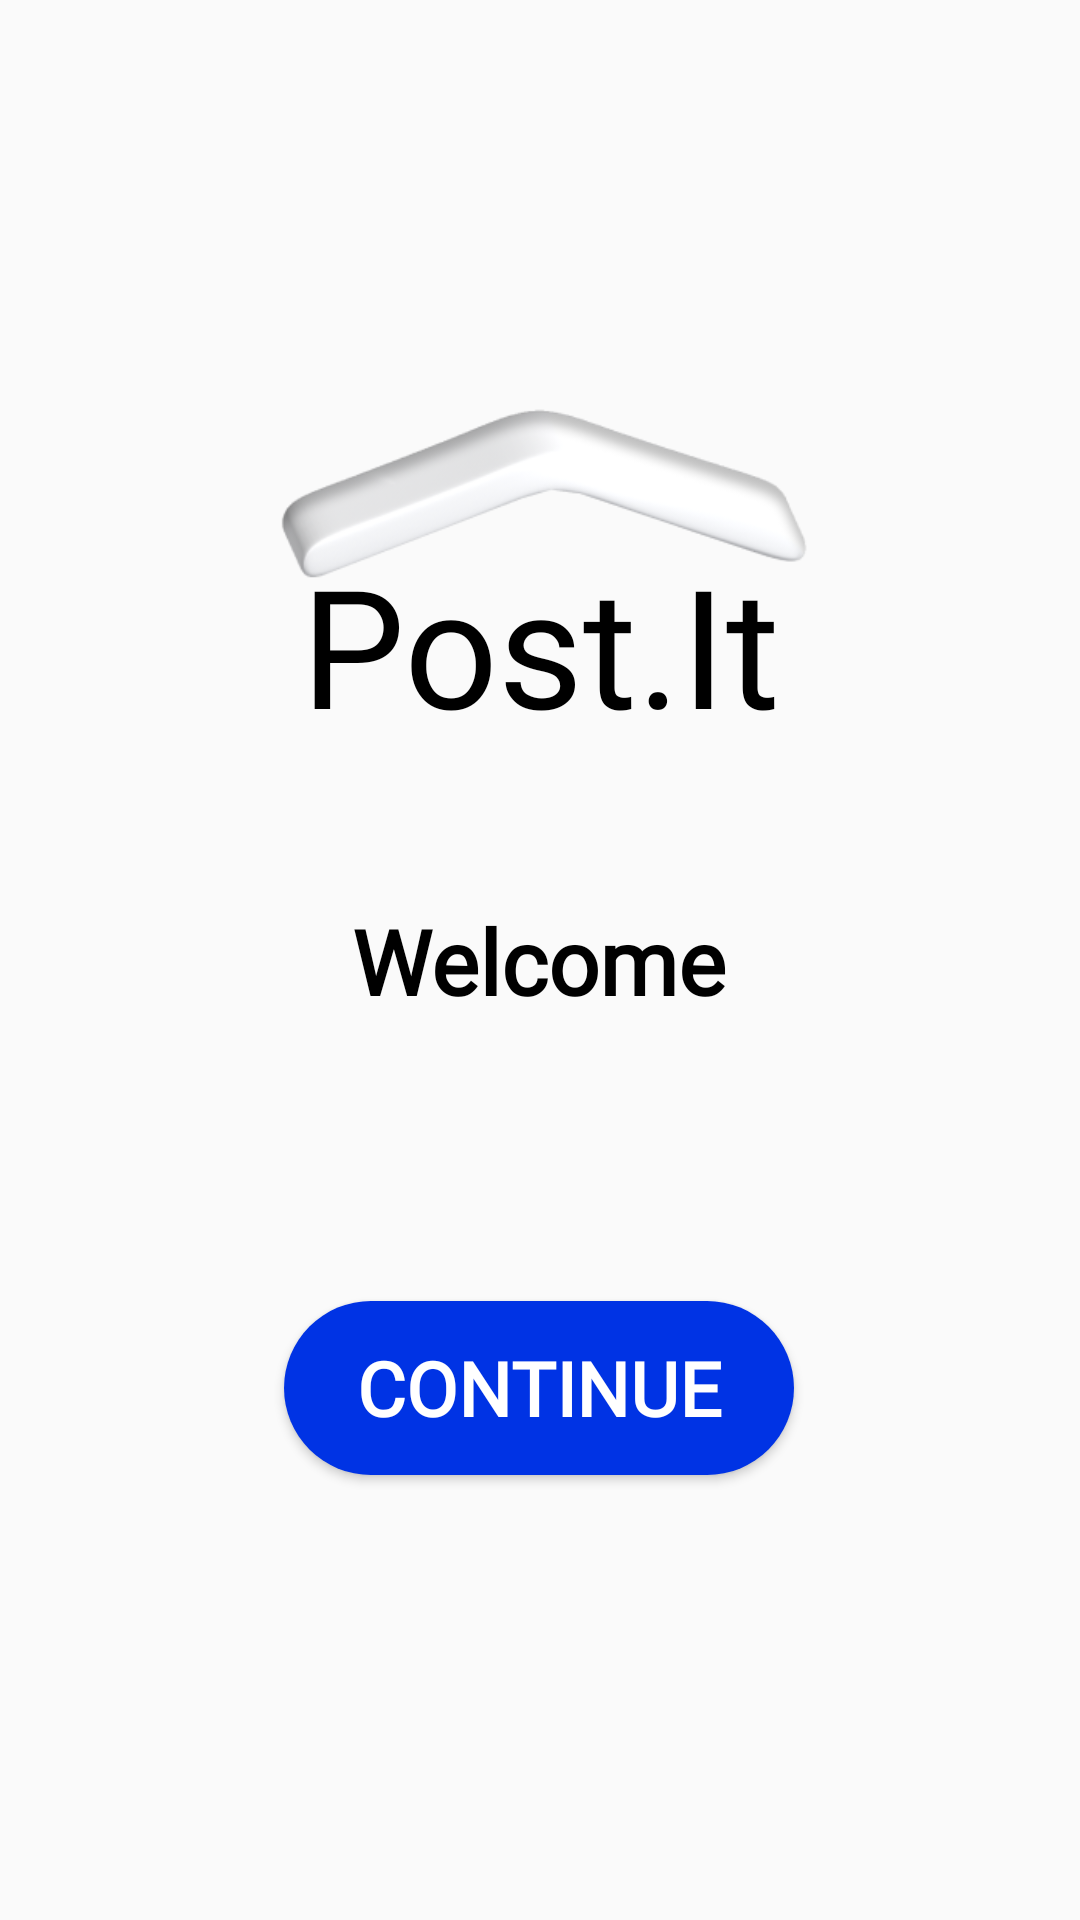

Here is an Android app screen rendered from its layout file. Give the layout XML and the strings, colors and styles it references.
<!-- AndroidManifest.xml: application theme Theme.ArTownMAD -->
<!-- res/layout/activity_welcome.xml -->
<?xml version="1.0" encoding="utf-8"?>
<androidx.constraintlayout.widget.ConstraintLayout xmlns:android="http://schemas.android.com/apk/res/android"
    xmlns:app="http://schemas.android.com/apk/res-auto"
    xmlns:tools="http://schemas.android.com/tools"
    android:id="@+id/WelcomeLayout"
    android:layout_width="match_parent"
    android:layout_height="match_parent"
    tools:context=".Welcome">

    <ImageView
        android:id="@+id/AppLogo3"
        android:layout_width="182dp"
        android:layout_height="74dp"
        android:src="@drawable/app_logo_shadow"
        app:layout_constraintBottom_toBottomOf="parent"
        app:layout_constraintEnd_toEndOf="parent"
        app:layout_constraintHorizontal_bias="0.497"
        app:layout_constraintStart_toStartOf="parent"
        app:layout_constraintTop_toTopOf="parent"
        app:layout_constraintVertical_bias="0.228" />

    <TextView
        android:id="@+id/TVAppName3"
        android:layout_width="wrap_content"
        android:layout_height="wrap_content"
        android:fontFamily="@font/lato_black"
        android:text="Post.It"
        android:textColor="#000000"
        android:textSize="55sp"
        app:layout_constraintBottom_toBottomOf="parent"
        app:layout_constraintEnd_toEndOf="parent"
        app:layout_constraintStart_toStartOf="parent"
        app:layout_constraintTop_toTopOf="parent"
        app:layout_constraintVertical_bias="0.314" />

    <Button
        android:id="@+id/BtnContinue"
        android:layout_width="170dp"
        android:layout_height="58dp"
        android:background="@drawable/round3"
        android:fontFamily="@font/lato"
        android:text="Continue"
        android:textColor="#FFFFFF"
        android:textSize="25sp"
        android:textStyle="bold"
        app:layout_constraintBottom_toBottomOf="parent"
        app:layout_constraintEnd_toEndOf="parent"
        app:layout_constraintHorizontal_bias="0.498"
        app:layout_constraintStart_toStartOf="parent"
        app:layout_constraintTop_toTopOf="parent"
        app:layout_constraintVertical_bias="0.745" />

    <TextView
        android:id="@+id/welcomeMessage"
        android:layout_width="wrap_content"
        android:layout_height="wrap_content"
        android:fontFamily="@font/lato_black"
        android:text="Welcome"
        android:textSize="30sp"
        android:textColor="#000000"
        android:textStyle="bold"
        app:layout_constraintBottom_toBottomOf="parent"
        app:layout_constraintEnd_toEndOf="parent"
        app:layout_constraintHorizontal_bias="0.498"
        app:layout_constraintStart_toStartOf="parent"
        app:layout_constraintTop_toTopOf="parent" />

</androidx.constraintlayout.widget.ConstraintLayout>
<!-- resources referenced by this layout -->
<resources>
  <!-- drawable app_logo_shadow: png bitmap (drawable, 17959 bytes) -->
  <!-- drawable round3 (drawable) -->
  <?xml version="1.0" encoding="utf-8"?>
  <shape xmlns:android="http://schemas.android.com/apk/res/android"
      android:shape="rectangle">
      <solid android:color="#0033E4"/>
      <corners android:radius="200dp"/>
  
  </shape>
  <style name="Theme.ArTownMAD" parent="Base.Theme.ArTownMAD" />
  <style name="Base.Theme.ArTownMAD" parent="Theme.AppCompat.Light.NoActionBar">
          
          
      </style>
</resources>
